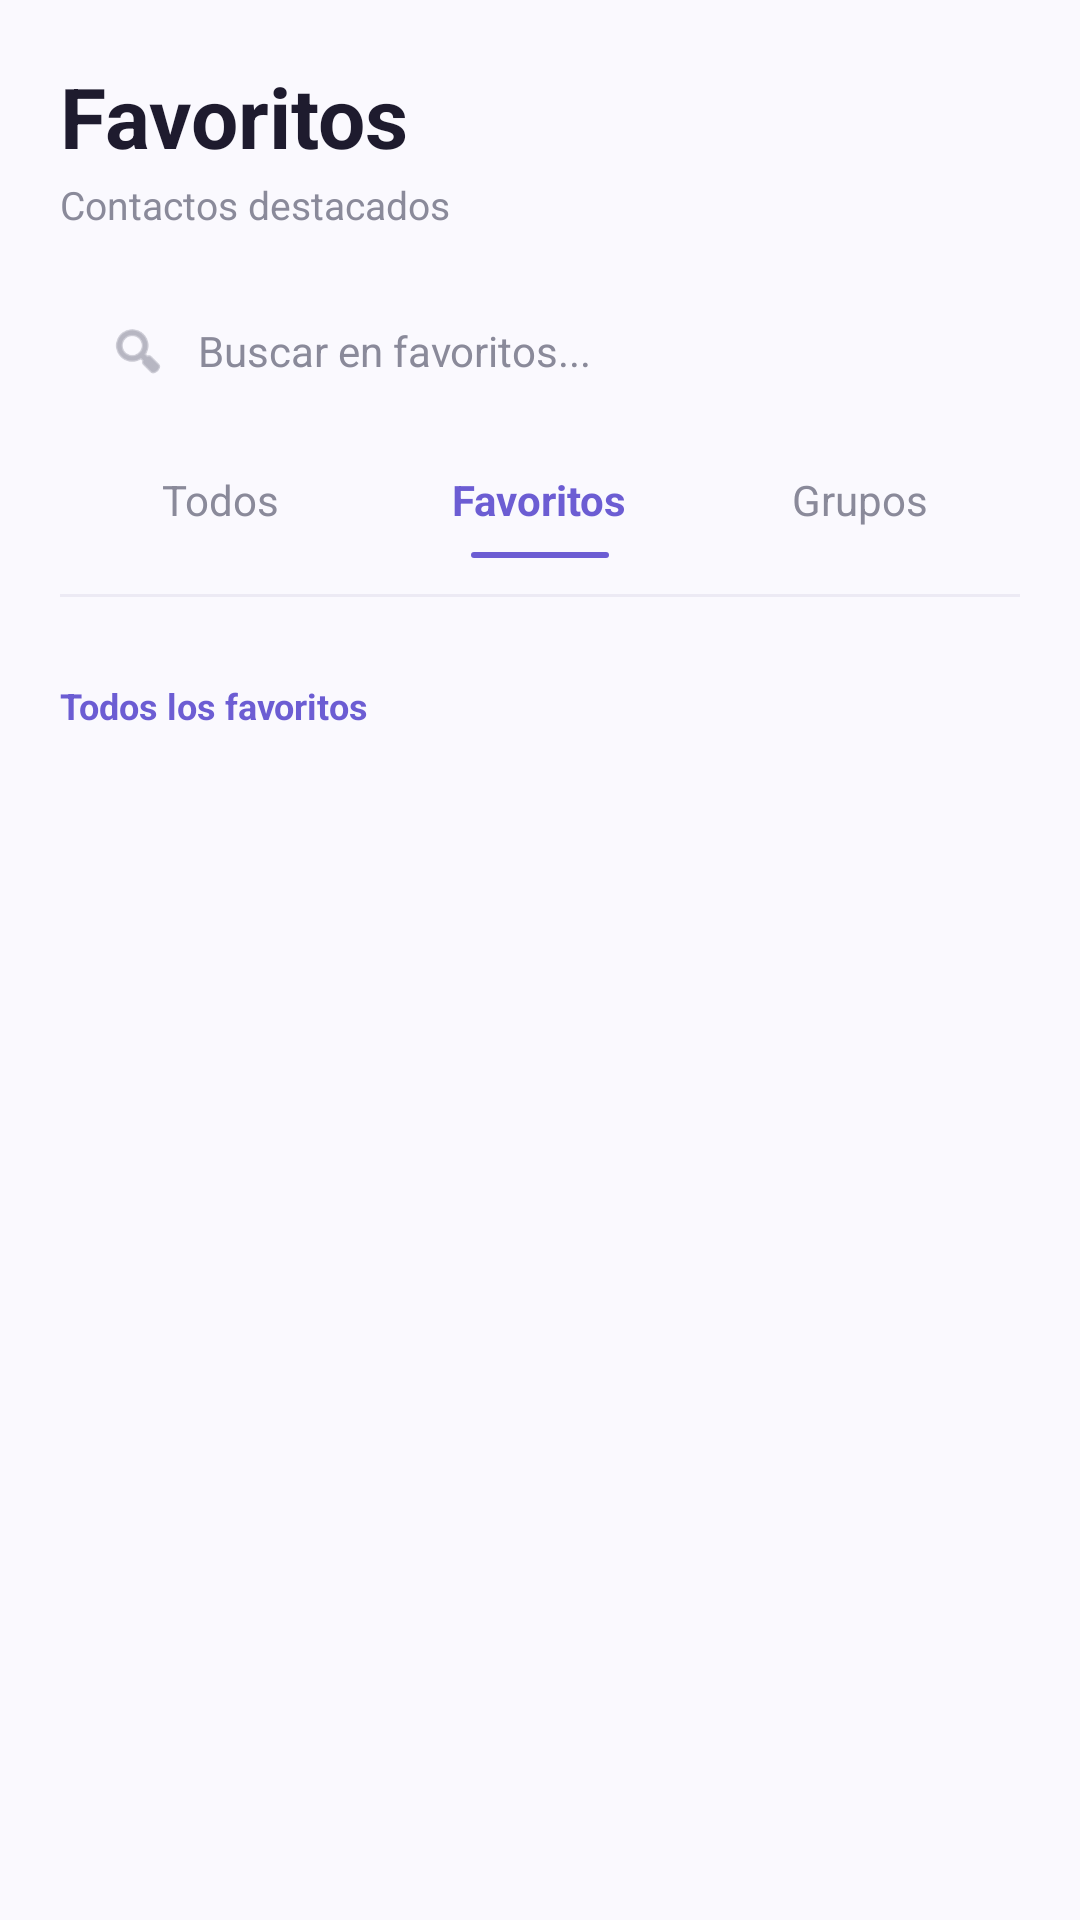

The Android layout XML behind this screen, and the referenced resources:
<!-- AndroidManifest.xml: application theme Theme.AVANCE_APP -->
<!-- res/layout/activity_favoritos.xml -->
<?xml version="1.0" encoding="utf-8"?>
<LinearLayout xmlns:android="http://schemas.android.com/apk/res/android"
    xmlns:app="http://schemas.android.com/apk/res-auto"
    android:layout_width="match_parent"
    android:layout_height="match_parent"
    android:background="@color/bg_app"
    android:orientation="vertical"
    android:padding="20dp">

    <TextView
        android:layout_width="wrap_content"
        android:layout_height="wrap_content"
        android:text="Favoritos"
        android:textColor="@color/text_primary"
        android:textSize="28sp"
        android:textStyle="bold" />

    <TextView
        android:layout_width="wrap_content"
        android:layout_height="wrap_content"
        android:layout_marginTop="2dp"
        android:text="Contactos destacados"
        android:textColor="@color/text_secondary"
        android:textSize="13sp" />

    <LinearLayout
        android:layout_width="match_parent"
        android:layout_height="48dp"
        android:layout_marginTop="16dp"
        android:background="@drawable/bg_search_pill"
        android:gravity="center_vertical"
        android:orientation="horizontal"
        android:paddingHorizontal="16dp">

        <ImageView
            android:layout_width="20dp"
            android:layout_height="20dp"
            android:contentDescription="Buscar"
            android:src="@android:drawable/ic_menu_search"
            app:tint="@color/text_secondary" />

        <TextView
            android:layout_width="0dp"
            android:layout_height="wrap_content"
            android:layout_marginStart="10dp"
            android:layout_weight="1"
            android:text="Buscar en favoritos..."
            android:textColor="@color/text_secondary"
            android:textSize="14sp" />
    </LinearLayout>

    <LinearLayout
        android:layout_width="match_parent"
        android:layout_height="wrap_content"
        android:layout_marginTop="16dp"
        android:orientation="horizontal"
        android:weightSum="3">

        <TextView
            android:id="@+id/tvTodos"
            android:layout_width="0dp"
            android:layout_height="wrap_content"
            android:layout_weight="1"
            android:gravity="center"
            android:text="Todos"
            android:textColor="@color/text_secondary" />

        <LinearLayout
            android:layout_width="0dp"
            android:layout_height="wrap_content"
            android:layout_weight="1"
            android:gravity="center"
            android:orientation="vertical">

            <TextView
                android:id="@+id/tvFavoritos"
                android:layout_width="wrap_content"
                android:layout_height="wrap_content"
                android:paddingBottom="8dp"
                android:text="Favoritos"
                android:textColor="@color/purple_primary"
                android:textStyle="bold" />

            <View
                android:layout_width="46dp"
                android:layout_height="2dp"
                android:background="@drawable/bg_underline_tab" />
        </LinearLayout>

        <TextView
            android:id="@+id/tvGrupos"
            android:layout_width="0dp"
            android:layout_height="wrap_content"
            android:layout_weight="1"
            android:gravity="center"
            android:text="Grupos"
            android:textColor="@color/text_secondary" />
    </LinearLayout>

    <View
        android:layout_width="match_parent"
        android:layout_height="1dp"
        android:layout_marginTop="12dp"
        android:background="@color/divider" />

    <ScrollView
        android:layout_width="match_parent"
        android:layout_height="0dp"
        android:layout_weight="1">

        <LinearLayout
            android:layout_width="match_parent"
            android:layout_height="wrap_content"
            android:orientation="vertical">

            <LinearLayout
                android:layout_width="wrap_content"
                android:layout_height="wrap_content"
                android:layout_marginTop="8dp"
                android:gravity="center"
                android:orientation="vertical"/>

            <TextView
                android:layout_width="wrap_content"
                android:layout_height="wrap_content"
                android:layout_marginTop="20dp"
                android:text="Todos los favoritos"
                android:textColor="@color/purple_primary"
                android:textSize="12sp"
                android:textStyle="bold" />

            
            <LinearLayout
                android:id="@+id/boxFavoritos"
                android:layout_width="match_parent"
                android:layout_height="wrap_content"
                android:gravity="center_vertical"
                android:orientation="vertical"
                android:paddingVertical="10dp">

                <LinearLayout
                    android:layout_width="0dp"
                    android:layout_height="wrap_content"
                    android:layout_marginStart="12dp"
                    android:layout_weight="1"
                    android:orientation="vertical"/>

            </LinearLayout>

        </LinearLayout>
    </ScrollView>

</LinearLayout>
<!-- resources referenced by this layout -->
<resources>
  <color name="bg_app">#FAF9FE</color>
  <color name="divider">#ECEAF4</color>
  <color name="purple_primary">#6C5DD3</color>
  <color name="text_primary">#1E1B2E</color>
  <color name="text_secondary">#8A8A9A</color>
  <!-- drawable bg_underline_tab (drawable) -->
  <?xml version="1.0" encoding="utf-8"?>
  <shape xmlns:android="http://schemas.android.com/apk/res/android">
      <solid android:color="@color/purple_primary" />
      <corners android:radius="2dp" />
  </shape>
  <style name="Theme.AVANCE_APP" parent="Base.Theme.AVANCE_APP" />
  <style name="Base.Theme.AVANCE_APP" parent="Theme.Material3.DayNight.NoActionBar">
          
          
      </style>
</resources>
